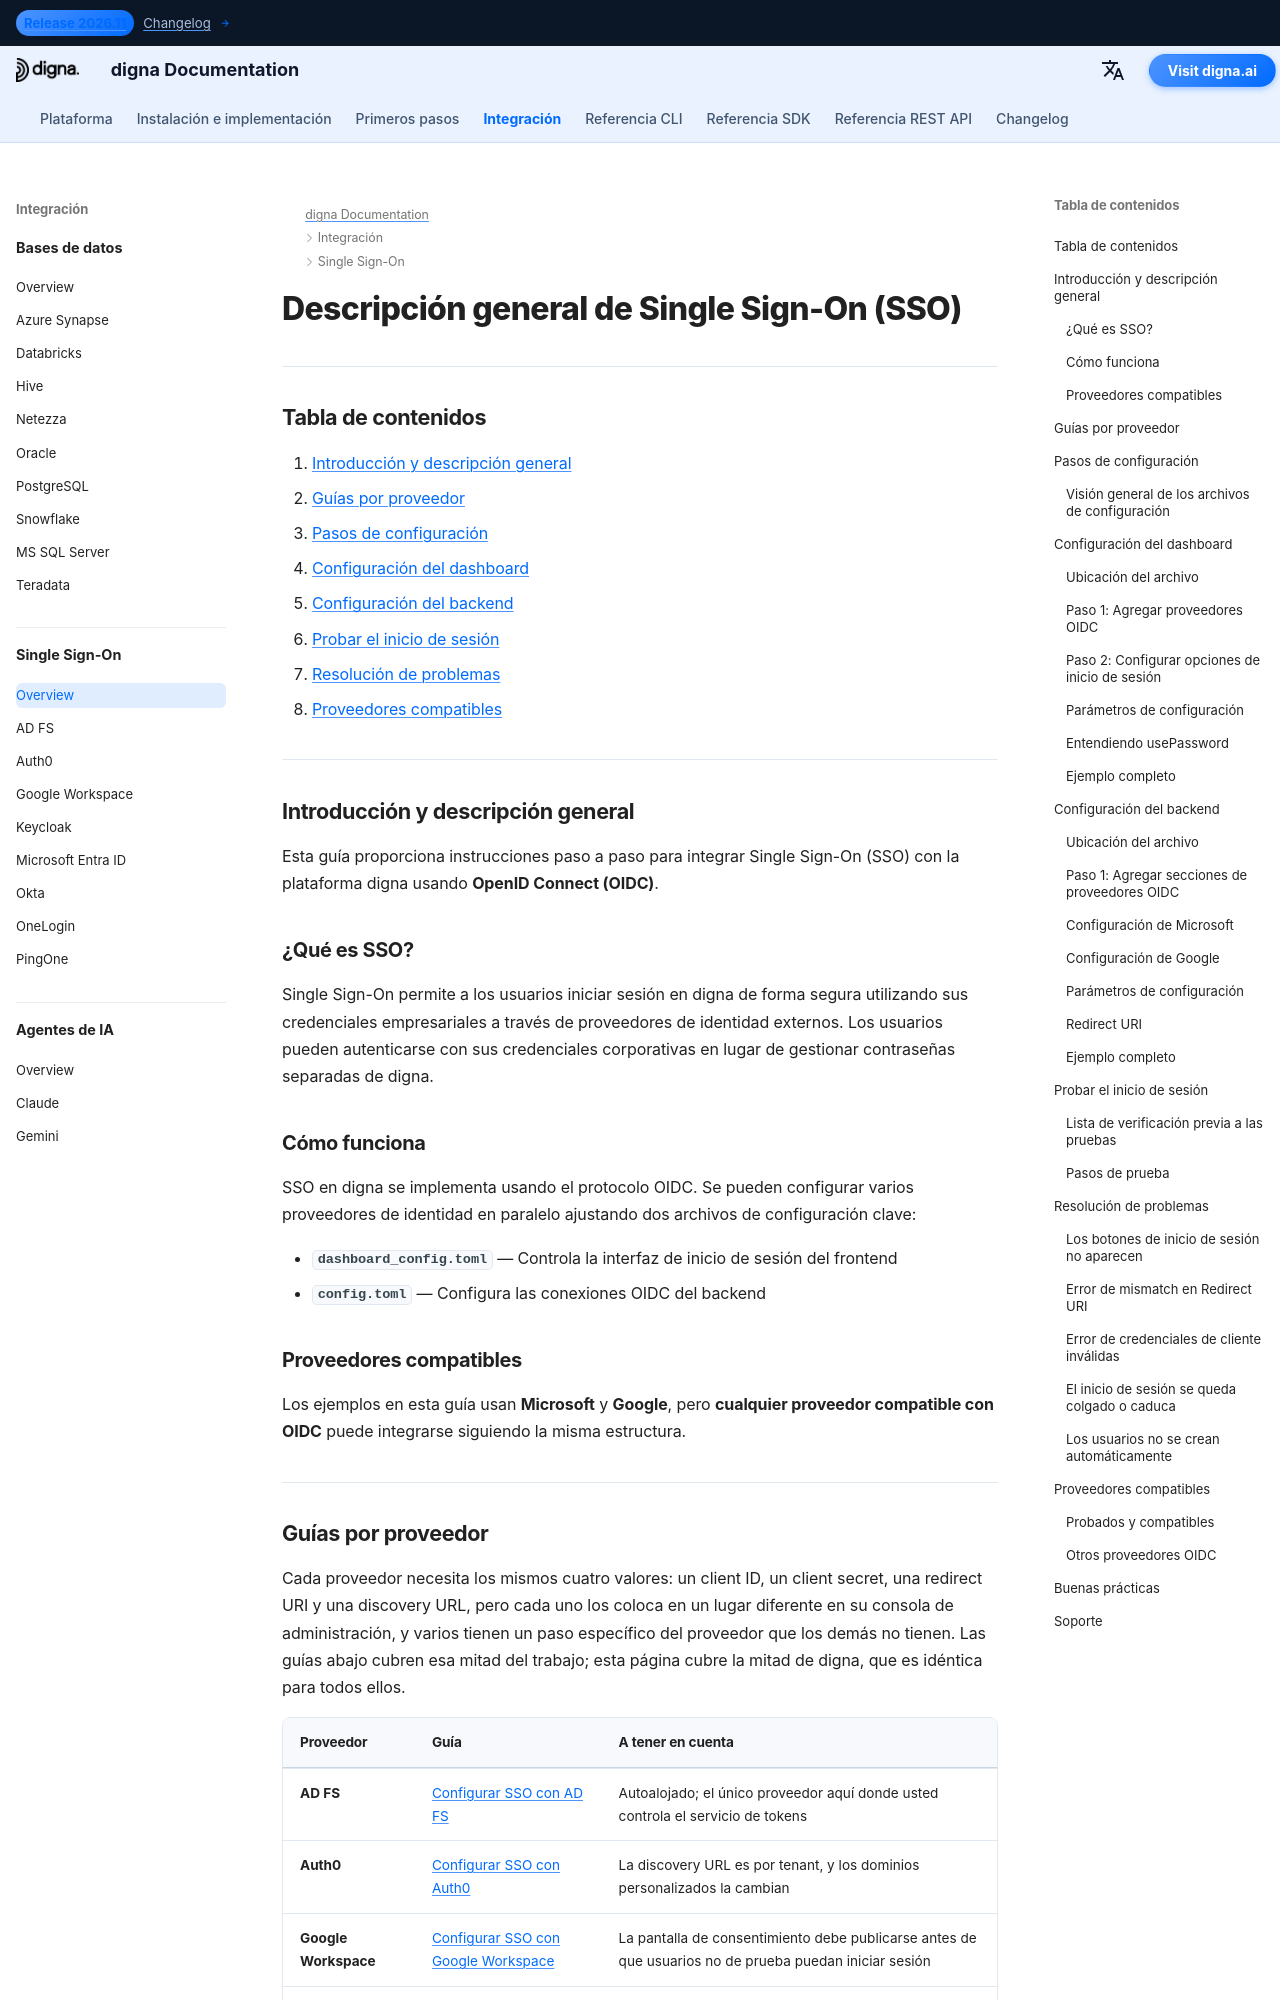

repository: dignaai/digna-docs · page: es/sso/overview/index.html · generator: mkdocs

---
title: Descripción general de Single Sign-On (SSO) | digna Documentation
description: Cómo funciona Single Sign-On en digna usando OpenID Connect (OIDC). Cubre la configuración del dashboard y del backend, pruebas, resolución de problemas y enlaces a guías de configuración por proveedor para Microsoft Entra ID, Google Workspace, Okta, Auth0, Keycloak, OneLogin, PingOne y AD FS.
image: /assets/logo_square.png
keywords:
  - digna sso
  - inicio de sesión único
  - integración OIDC
  - OpenID Connect
  - Microsoft Entra ID
  - Azure AD SSO
  - Google Workspace SSO
  - Integración Okta
  - autenticación empresarial
lang: en
robots: index, follow
og_title: digna Single Sign-On (SSO) Integration Guide
og_description: Configure Single Sign-On for digna using OpenID Connect. Step-by-step setup for Microsoft Entra ID, Google Workspace, Okta, and other OIDC-compliant identity providers.
og_image: /assets/logo_square.png
og_type: article
twitter_card: summary_large_image
---

# Descripción general de Single Sign-On (SSO)

---

## Tabla de contenidos

1. [Introducción y descripción general](#introduction-and-overview)
2. [Guías por proveedor](#provider-guides)
3. [Pasos de configuración](#configuration-steps)
4. [Configuración del dashboard](#dashboard-configuration)
5. [Configuración del backend](#backend-configuration)
6. [Probar el inicio de sesión](#testing-login)
7. [Resolución de problemas](#troubleshooting)
8. [Proveedores compatibles](#supported-providers)

---

## Introducción y descripción general {: #introduction-and-overview }

Esta guía proporciona instrucciones paso a paso para integrar Single Sign-On (SSO) con la plataforma digna usando **OpenID Connect (OIDC)**.

### ¿Qué es SSO?

Single Sign-On permite a los usuarios iniciar sesión en digna de forma segura utilizando sus credenciales empresariales a través de proveedores de identidad externos. Los usuarios pueden autenticarse con sus credenciales corporativas en lugar de gestionar contraseñas separadas de digna.

### Cómo funciona

SSO en digna se implementa usando el protocolo OIDC. Se pueden configurar varios proveedores de identidad en paralelo ajustando dos archivos de configuración clave:

- **`dashboard_config.toml`** — Controla la interfaz de inicio de sesión del frontend
- **`config.toml`** — Configura las conexiones OIDC del backend

### Proveedores compatibles {: #supported-providers-overview }

Los ejemplos en esta guía usan **Microsoft** y **Google**, pero **cualquier proveedor compatible con OIDC** puede integrarse siguiendo la misma estructura.

---
